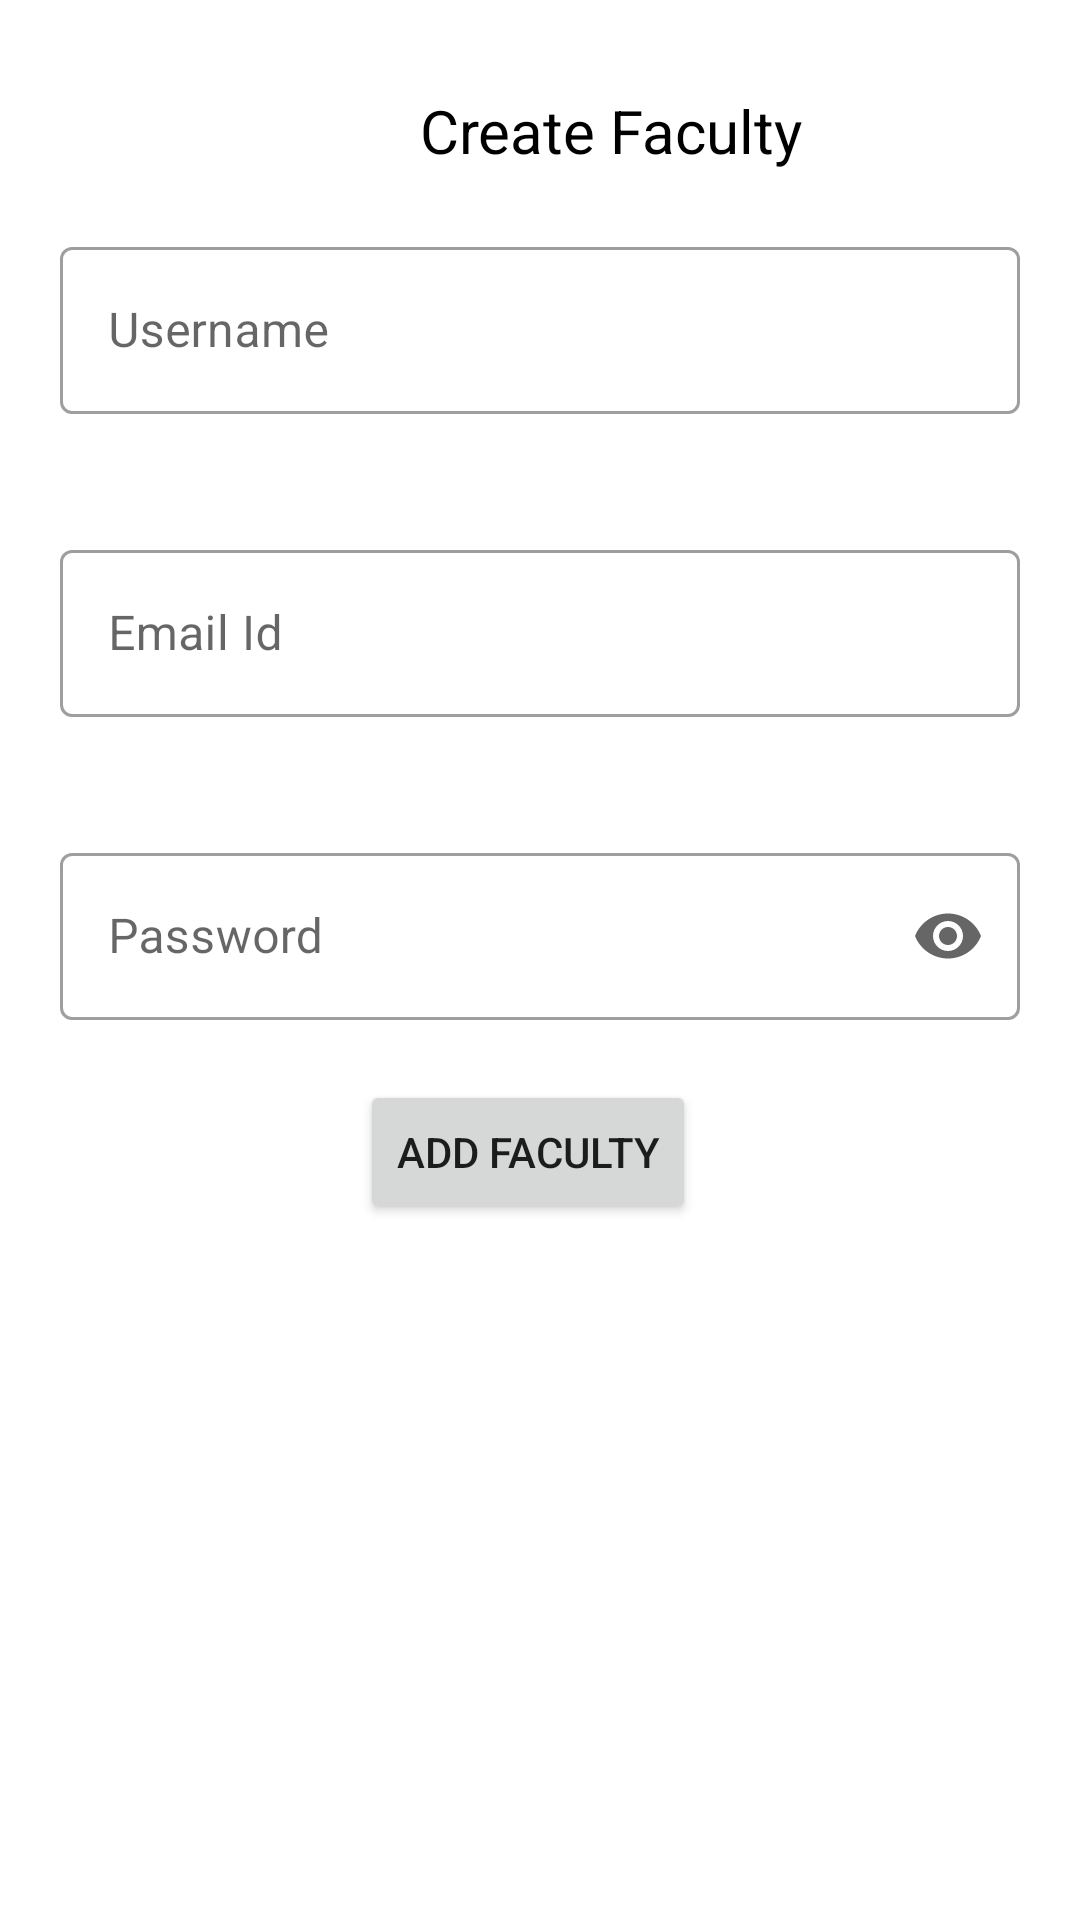

Layout XML and referenced resources for this Android screen:
<!-- AndroidManifest.xml: application theme Theme.PermitMe -->
<!-- res/layout/fragment_faculty__add.xml -->
<?xml version="1.0" encoding="utf-8"?>
<LinearLayout xmlns:android="http://schemas.android.com/apk/res/android"
    xmlns:tools="http://schemas.android.com/tools"
    android:layout_width="match_parent"
    android:id="@+id/faculty_add"
    android:layout_height="match_parent"
    xmlns:app="http://schemas.android.com/apk/res-auto"
    android:orientation="vertical"
    tools:context=".Fragment.Faculty_Ad">

    <TextView
        android:layout_width="wrap_content"
        android:layout_height="wrap_content"
        android:text="Create Faculty"
        android:layout_marginTop="30dp"
        android:textColor="@color/black"
        android:textSize="20dp"
        android:layout_marginLeft="140dp"/>
    <com.google.android.material.textfield.TextInputLayout
        android:id="@+id/username_faculty"
        android:layout_marginTop="30dp"
        android:layout_width="match_parent"
        android:layout_height="wrap_content"
        style="@style/Widget.MaterialComponents.TextInputLayout.OutlinedBox"
        android:layout_margin="20dp"
        android:hint="Username">

        <com.google.android.material.textfield.TextInputEditText
            android:layout_width="match_parent"
            android:layout_height="wrap_content"
            />

    </com.google.android.material.textfield.TextInputLayout>

    <com.google.android.material.textfield.TextInputLayout
        android:id="@+id/email_faculty"
        android:layout_marginTop="30dp"
        android:layout_width="match_parent"
        android:layout_height="wrap_content"
        style="@style/Widget.MaterialComponents.TextInputLayout.OutlinedBox"
        android:layout_margin="20dp"

        android:hint="Email Id">

        <com.google.android.material.textfield.TextInputEditText
            android:layout_width="match_parent"
            android:layout_height="wrap_content"
            android:inputType="textEmailAddress"
            />
    </com.google.android.material.textfield.TextInputLayout>
    <com.google.android.material.textfield.TextInputLayout
        android:id="@+id/pass_faculty"
        android:layout_margin="20dp"
        android:layout_width="match_parent"
        app:endIconMode="password_toggle"
        android:layout_height="wrap_content"
        style="@style/Widget.MaterialComponents.TextInputLayout.OutlinedBox"
        android:hint="Password">
        <com.google.android.material.textfield.TextInputEditText
            android:layout_width="match_parent"
            android:layout_height="wrap_content"
            android:inputType="textPassword"
            />
    </com.google.android.material.textfield.TextInputLayout>

    <Button
        android:id="@+id/create_faculty"
        android:layout_width="wrap_content"
        android:layout_height="wrap_content"
        android:layout_marginLeft="120dp"
        android:text="Add Faculty"
        app:layout_constraintBottom_toBottomOf="parent" />
</LinearLayout>
<!-- resources referenced by this layout -->
<resources>
  <color name="black">#FF000000</color>
  <style name="Theme.PermitMe" parent="Theme.MaterialComponents.DayNight.DarkActionBar">
          
          <item name="colorPrimary">@color/purple_500</item>
          <item name="colorPrimaryVariant">@color/purple_700</item>
          <item name="colorOnPrimary">@color/white</item>
          
          <item name="colorSecondary">@color/teal_200</item>
          <item name="colorSecondaryVariant">@color/teal_700</item>
          <item name="colorOnSecondary">@color/black</item>
          
          <item name="android:statusBarColor" tools:targetApi="l">?attr/colorPrimaryVariant</item>
          
      </style>
  <color name="purple_500">#6a7abc</color>
  <color name="purple_700">#3a4e8c</color>
  <color name="white">#FFFFFFFF</color>
  <color name="teal_200">#8da5ef</color>
  <color name="teal_700">#5b76bc</color>
</resources>
